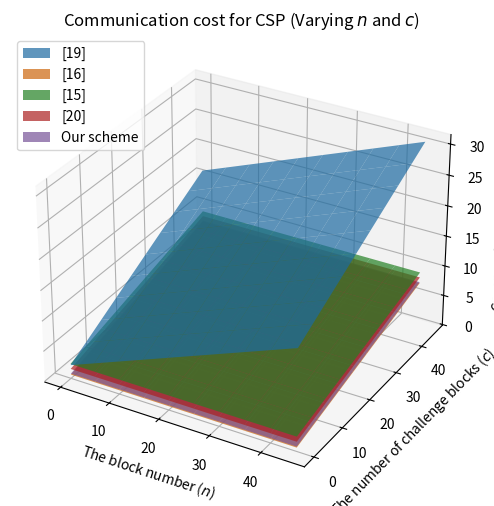
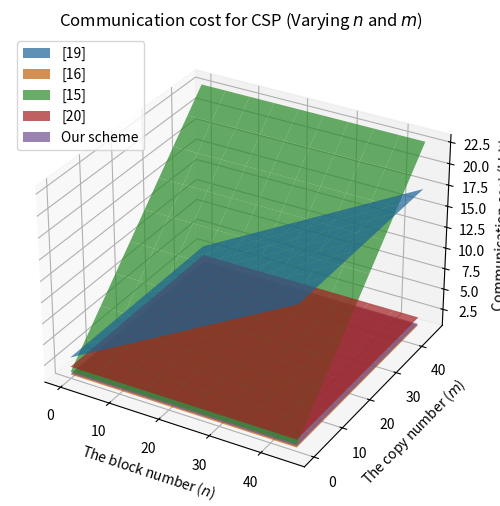
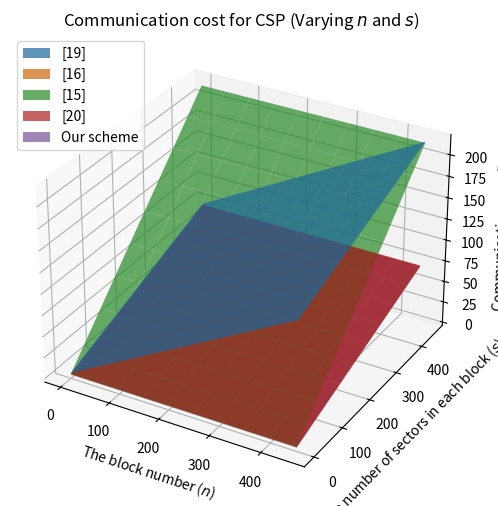
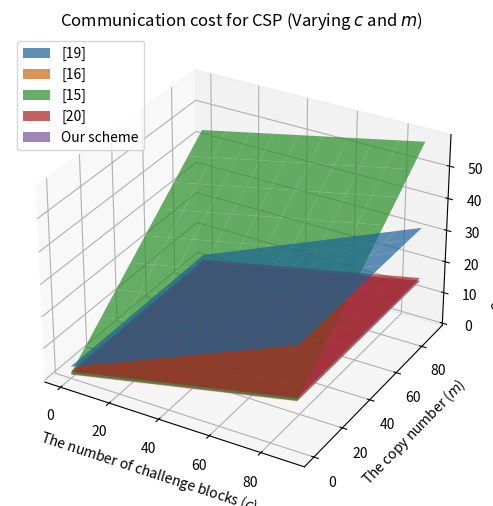
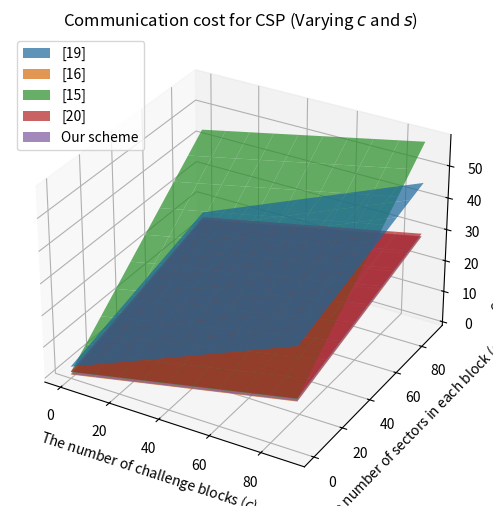
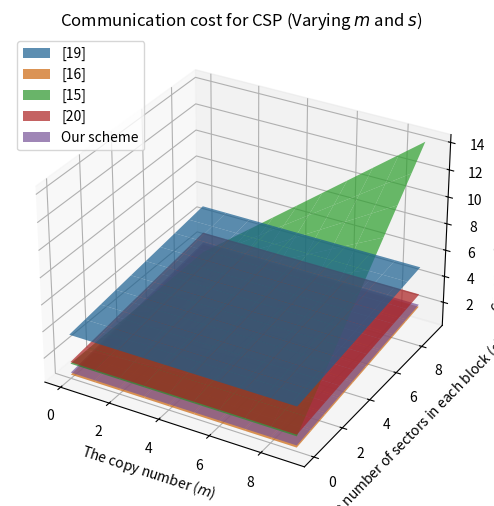

Generate these figures, in order, with matplotlib:
import matplotlib.pyplot as plt
import numpy as np

# Communication costs for different operations (in bits)
communication_costs = {
    '|G|'   : 160,        # The size of an element in G 
    '|GT|'  : 160,        # The size of an element in GT
    '|Zp|'  : 160,        # The size of an element in Zp
    '|sig|' : 160,        # The length of the digital signature
    '|id|'  : 40,         # The size of the user id 
}

def calc_CSP_costs(n, c, m, s):
    # Pre-calculate common terms
    G = communication_costs['|G|']
    Gt = communication_costs['|GT|']
    Zp = communication_costs['|Zp|']
    sig = communication_costs['|sig|']
    id_size = communication_costs['|id|']
    
    # MW2023: Multi-writer 2023 [19]
    mw2023_cost = (((2 * n) + c + 3) * G) + Gt + ((c + s + 6) * Zp)

    # MW2019: Multi-writer 2019 [16]
    mw2019_cost = (c * G) + (s * Zp)

    # MC2023: Multi-copy 2023 [15]
    mc2023_cost = id_size + (4 * G) + sig + (((m * s) + c) * Zp)

    # MC2022: Multi-copy 2022 [20]
    mc2022_cost = ((c + 6) * G) + (s * Zp)

    # Our scheme
    our_scheme_cost = G + ((c + s) * Zp)

    return mw2023_cost, mw2019_cost, mc2023_cost, mc2022_cost, our_scheme_cost

def create_3d_plot(X, Y, Z_values, x_label, y_label, z_label, title, legends):
    fig = plt.figure(figsize=(8, 6))
    ax = fig.add_subplot(111, projection='3d')

    for Z, label in zip(Z_values, legends):
        ax.plot_surface(X, Y, Z, label=label, alpha=0.7)

    ax.set_xlabel(x_label)
    ax.set_ylabel(y_label)
    ax.set_zlabel(z_label)
    ax.set_title(title)
    ax.legend()
    ax.grid(True)
    plt.show()

def varying_parameters(x_values, y_values, x_label, y_label, title, varying_params):
    # Prepare 2D arrays to store costs
    mw2023_costs = np.zeros((len(x_values), len(y_values)))
    mw2019_costs = np.zeros((len(x_values), len(y_values)))
    mc2023_costs = np.zeros((len(x_values), len(y_values)))
    mc2022_costs = np.zeros((len(x_values), len(y_values)))
    our_scheme_costs = np.zeros((len(x_values), len(y_values)))

    for i, x in enumerate(x_values):
        for j, y in enumerate(y_values):
            params = varying_params.copy()
            params[x_label] = x
            params[y_label] = y
            
            mw2023_cost, mw2019_cost, mc2023_cost, mc2022_cost, our_scheme_cost = calc_CSP_costs(
                n=params.get('The block number ($n$)', 3), 
                c=params.get('The number of challenge blocks ($c$)', 3), 
                m=params.get('The copy number ($m$)', 3), 
                s=params.get('The number of sectors in each block ($s$)', 3), 
            )
            
            # Compute the costs for CSP
            mw2023_costs[i, j] = mw2023_cost / 1000             # Convert bits to kilobits
            mw2019_costs[i, j] = mw2019_cost / 1000             # Convert bits to kilobits
            mc2023_costs[i, j] = mc2023_cost / 1000             # Convert bits to kilobits
            mc2022_costs[i, j] = mc2022_cost / 1000             # Convert bits to kilobits
            our_scheme_costs[i, j] = our_scheme_cost / 1000     # Convert bits to kilobits

    # Create meshgrid for x_values and y_values
    X, Y = np.meshgrid(x_values, y_values)
    
    # Plot the surfaces
    create_3d_plot(X, Y, [mw2023_costs.T, mw2019_costs.T, mc2023_costs.T, mc2022_costs.T, our_scheme_costs.T],
                   x_label, y_label, 'Communication cost (kbit)', title,
                   ['[19]', '[16]', '[15]', '[20]', 'Our scheme'])

def varying_n_and_c():
    # Parameters for CSP
    n_values = list(range(0, 50, 5))  # From 0 to 50 with step 5
    c_values = list(range(0, 50, 5))  # From 0 to 50 with step 5

    varying_parameters(n_values, c_values, 'The block number ($n$)'
                       , 'The number of challenge blocks ($c$)', 
                       'Communication cost for CSP (Varying $n$ and $c$)', 
                       {'m': 3, 's': 3})

def varying_n_and_m():
    # Parameters for CSP
    n_values = list(range(0, 50, 5))  # From 0 to 50 with step 5
    m_values = list(range(0, 50, 5))  # From 0 to 50 with step 5

    varying_parameters(n_values, m_values, 'The block number ($n$)'
                       , 'The copy number ($m$)', 
                       'Communication cost for CSP (Varying $n$ and $m$)', 
                       {'c': 3, 's': 3})
    
def varying_n_and_s():
    # Parameters for CSP
    n_values = list(range(0, 500, 50))  # From 0 to 500 with step 50
    s_values = list(range(0, 500, 50))  # From 0 to 500 with step 50

    varying_parameters(n_values, s_values, 'The block number ($n$)'
                       , 'The number of sectors in each block ($s$)', 
                       'Communication cost for CSP (Varying $n$ and $s$)', 
                       {'c': 3, 'm': 3})

def varying_c_and_m():
    # Parameters for CSP
    c_values = list(range(0, 100, 10))  # From 0 to 100 with step 10
    m_values = list(range(0, 100, 10))  # From 0 to 100 with step 10

    varying_parameters(c_values, m_values, 'The number of challenge blocks ($c$)'
                       , 'The copy number ($m$)', 
                       'Communication cost for CSP (Varying $c$ and $m$)', 
                       {'n': 3, 's': 3})
    
def varying_c_and_s():
    # Parameters for CSP
    c_values = list(range(0, 100, 10))  # From 0 to 100 with step 10
    s_values = list(range(0, 100, 10))  # From 0 to 100 with step 10

    varying_parameters(c_values, s_values, 'The number of challenge blocks ($c$)'
                       , 'The number of sectors in each block ($s$)', 
                       'Communication cost for CSP (Varying $c$ and $s$)', 
                       {'n': 3, 'm': 3})
    
def varying_m_and_s():
    # Parameters for CSP
    m_values = list(range(0, 10, 1))  # From 0 to 10 with step 1
    s_values = list(range(0, 10, 1))  # From 0 to 10 with step 1

    varying_parameters(m_values, s_values, 'The copy number ($m$)'
                       , 'The number of sectors in each block ($s$)', 
                       'Communication cost for CSP (Varying $m$ and $s$)', 
                       {'n': 3, 'c': 3})
    
varying_n_and_c()      # Generates a plot for varying n and c
varying_n_and_m()      # Generates a plot for varying n and m
varying_n_and_s()      # Generates a plot for varying n and s
varying_c_and_m()      # Generates a plot for varying c and m
varying_c_and_s()      # Generates a plot for varying c and s
varying_m_and_s()      # Generates a plot for varying m and s
